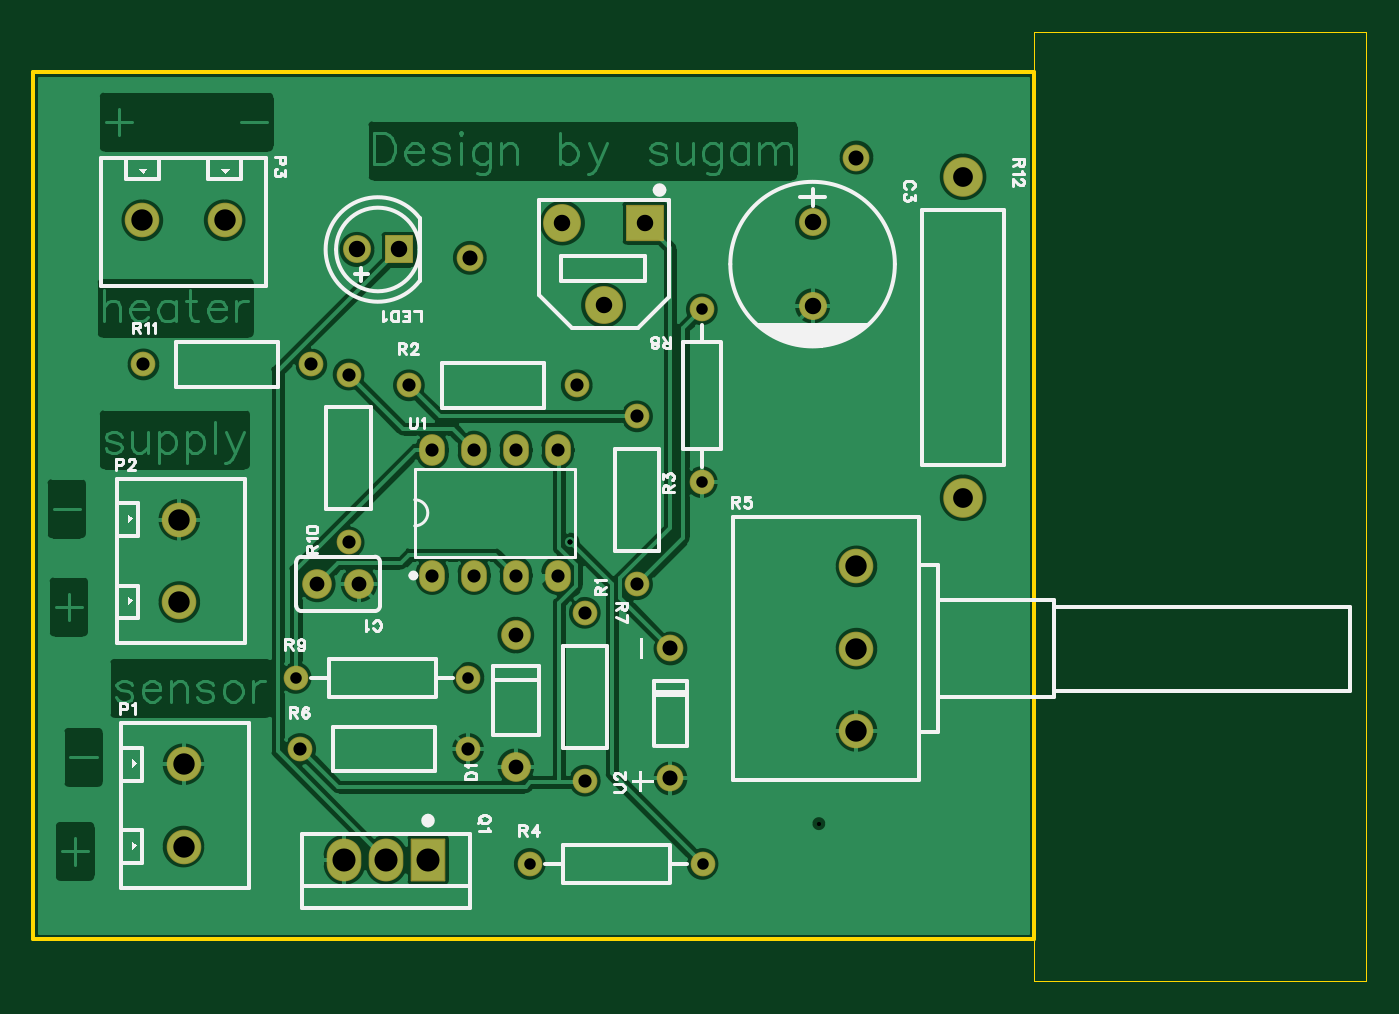
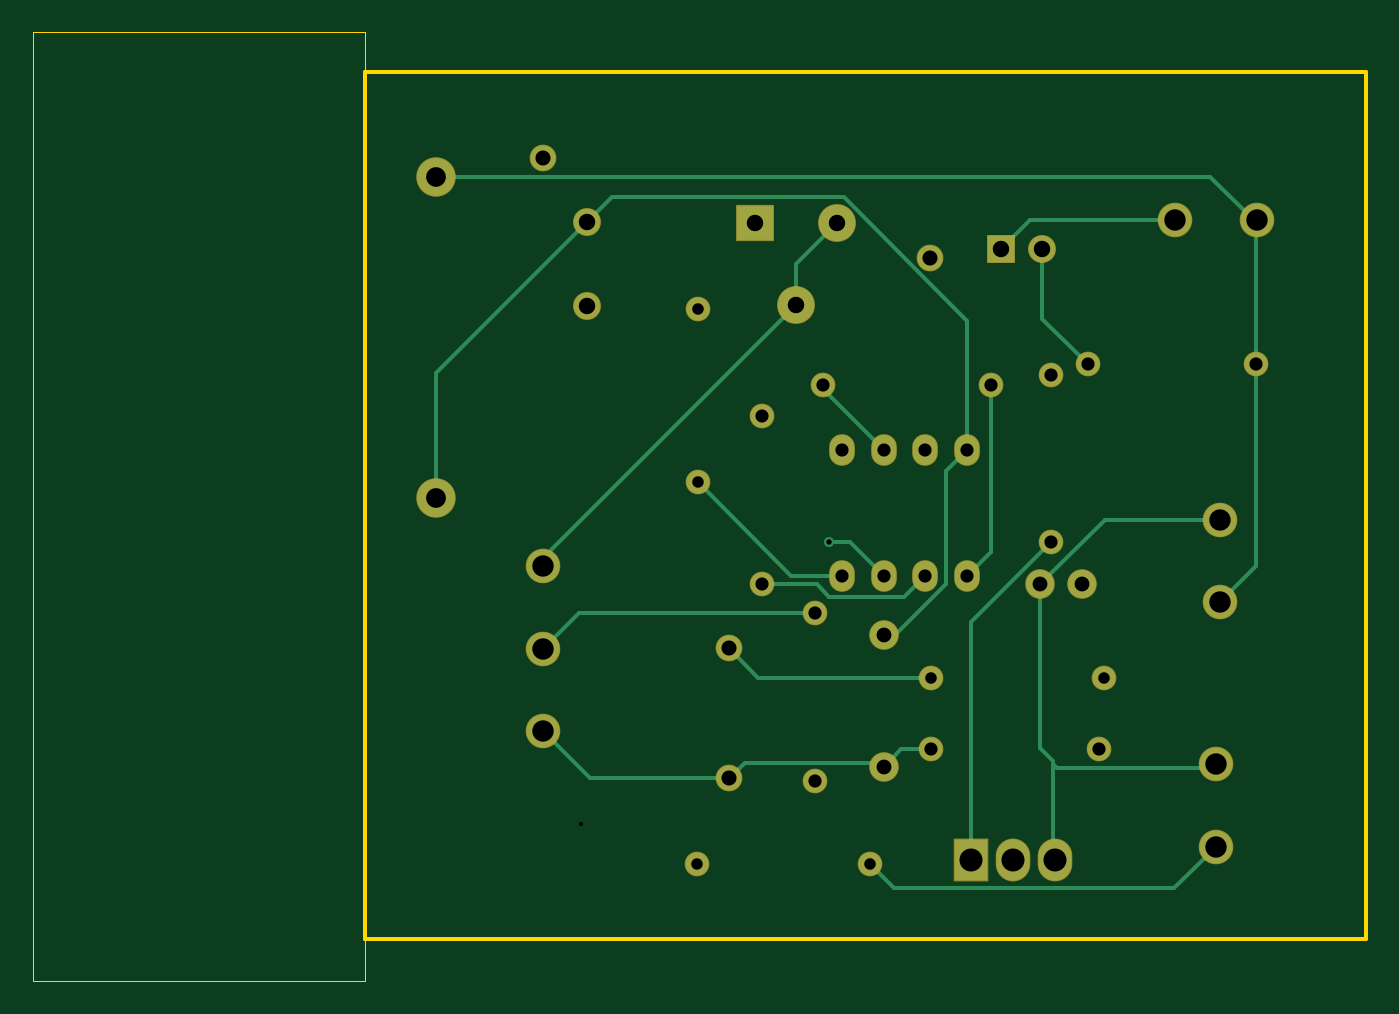
Circuit board: 10 layer files. Board 81.0 x 57.7 mm.
- drill: Drill_NPTH_Through.DRL (212 bytes)
- drill: Drill_PTH_Through.DRL (1512 bytes)
- drill: Drill_PTH_Through_Via.DRL (214 bytes)
- outline: Gerber_BoardOutlineLayer.GKO (933 bytes)
- bottom_copper: Gerber_BottomLayer.GBL (4610 bytes)
- bottom_silk: Gerber_BottomSilkscreenLayer.GBO (631 bytes)
- bottom_mask: Gerber_BottomSolderMaskLayer.GBS (2709 bytes)
- top_copper: Gerber_TopLayer.GTL (81355 bytes)
- top_silk: Gerber_TopSilkscreenLayer.GTO (24302 bytes)
- top_mask: Gerber_TopSolderMaskLayer.GTS (2706 bytes)

=== drill: Drill_NPTH_Through.DRL ===
;TYPE=NON_PLATED
;Layer: NPTH_Through
;EasyEDA Pro v3.2.148, 2026-07-18 09:45:12
;Gerber Generator version 0.3
M48
METRIC,LZ,0000.00000
;Hole size 1 = 0.25400 METRIC
T01C0.25400
%
G05
G90
T01
X59.69Y-60.41636
M30
=== drill: Drill_PTH_Through.DRL ===
;TYPE=PLATED
;Layer: PTH_Through
;EasyEDA Pro v3.2.148, 2026-07-18 09:45:12
;Gerber Generator version 0.3
M48
METRIC,LZ,0000.00000
;Hole size 1 = 0.30500 METRIC
T01C0.30500
;Hole size 2 = 0.70002 METRIC
T02C0.70002
;Hole size 3 = 0.80000 METRIC
T03C0.80000
;Hole size 4 = 0.90002 METRIC
T04C0.90002
;Hole size 5 = 0.91440 METRIC
T05C0.91440
;Hole size 6 = 1.00000 METRIC
T06C1.00000
;Hole size 7 = 1.20000 METRIC
T07C1.20000
;Hole size 8 = 1.30002 METRIC
T08C1.30002
;Hole size 9 = 1.40000 METRIC
T09C1.40000
%
G05
G90
T01
X44.57701Y-43.30701
T02
X52.578Y-39.667
X52.578Y-29.167
X42.121Y-62.865
X52.621Y-62.865
X27.897Y-51.562
X38.397Y-51.562
T03
X48.641Y-45.86679
X48.641Y-35.66721
X34.77821Y-33.782
X44.97779Y-33.782
X28.17421Y-55.88
X38.37379Y-55.88
X45.466Y-47.60521
X45.466Y-57.80479
X31.115Y-43.32679
X31.115Y-33.12721
X18.64921Y-32.512
X28.84879Y-32.512
X36.195Y-45.339
X38.735Y-45.339
X41.275Y-45.339
X43.815Y-45.339
X36.195Y-37.719
X38.735Y-37.719
X41.275Y-37.719
X43.815Y-37.719
T04
X31.75Y-45.847
X29.21Y-45.847
X41.275Y-56.95899
X41.275Y-48.95901
T05
X61.976Y-19.939
X38.481Y-26.035
X50.673Y-57.671
X50.673Y-49.771
T06
X59.309Y-23.876
X59.309Y-28.956
X34.163Y-25.527
X31.623Y-25.527
X49.10912Y-23.916
X44.10901Y-23.916
X46.609Y-28.916
T07
X68.453Y-21.11101
X68.453Y-40.61099
T08
X21.082Y-56.80837
X21.082Y-61.80963
X20.828Y-41.94937
X20.828Y-46.95063
X23.58263Y-23.749
X18.58137Y-23.749
X61.976Y-44.78398
X61.976Y-49.784
X61.976Y-54.78404
T09
X33.401Y-62.61092
X30.861Y-62.61092
X35.941Y-62.61092
M30
=== drill: Drill_PTH_Through_Via.DRL ===
;TYPE=PLATED
;Layer: PTH_Through_Via
;EasyEDA Pro v3.2.148, 2026-07-18 09:45:12
;Gerber Generator version 0.3
M48
METRIC,LZ,0000.00000
;Hole size 1 = 0.30500 METRIC
T01C0.30500
%
G05
G90
T01
X44.57701Y-43.30701
M30
=== outline: Gerber_BoardOutlineLayer.GKO ===
G04 Layer: BoardOutlineLayer*
G04 EasyEDA Pro v3.2.148, 2026-07-18 09:45:12*
G04 Gerber Generator version 0.3*
G04 Scale: 100 percent, Rotated: No, Reflected: No*
G04 Dimensions in millimeters*
G04 Leading zeros omitted, absolute positions, 4 integers and 5 decimals*
G04 Generated by one-click*
G04 Object Configs: Pad,Via,Track,Text,Image,Dimension,BoardOutline,BoardCutout,CopperFilled,SolidRegion,FPCStiffener,Line,PlaneZone,ComponentProperty,ComponentSilkscreen,TearDrop*
G04 Layer Configs: 1,2,3,4,5,6,7,8,9,10,11,13,14,56*
G04 Copper Areas: 0*
%FSLAX45Y45*%
%MOMM*%
%ADD10C,0.254*%
%ADD11C,0.0254*%
%ADD12C,0.4042*%
G75*


G04 Rect Start*
G54D10*
G01X1193800Y-6744468D02*
G01X1193800Y-1473200D01*
G01X7277100Y-1473200D01*
G01X7277100Y-6744468D01*
G01X1193800Y-6744468D01*
G54D11*
G01X7277100Y-6997700D02*
G01X7277100Y-1231900D01*
G01X9296400Y-1231900D01*
G01X9296400Y-6997700D01*
G01X7277100Y-6997700D01*
G04 Rect End*

M02*


=== bottom_copper: Gerber_BottomLayer.GBL ===
G04 Layer: BottomLayer*
G04 EasyEDA Pro v3.2.148, 2026-07-18 09:45:12*
G04 Gerber Generator version 0.3*
G04 Scale: 100 percent, Rotated: No, Reflected: No*
G04 Dimensions in millimeters*
G04 Leading zeros omitted, absolute positions, 4 integers and 5 decimals*
G04 Generated by one-click*
G04 Object Configs: Pad,Via,Track,Text,Image,Dimension,BoardOutline,BoardCutout,CopperFilled,SolidRegion,FPCStiffener,Line,PlaneZone,ComponentProperty,ComponentSilkscreen,TearDrop*
G04 Layer Configs: 1,2,3,4,5,6,7,8,9,10,11,13,14,56*
G04 Copper Areas: 0*
%FSLAX45Y45*%
%MOMM*%
%ADD10C,1.524*%
%ADD11C,1.7*%
%ADD12C,1.6*%
%ADD13R,1.6X1.6*%
%ADD14C,2.0*%
%ADD15O,2.0X2.49999*%
%ADD16R,2.0X2.49999*%
%ADD17C,1.4075*%
%ADD18C,1.4*%
%ADD19R,2.2X2.1*%
%ADD20C,2.2*%
%ADD21C,2.3*%
%ADD22O,1.45999X1.82499*%
%ADD23C,0.61*%
%ADD24C,0.254*%
G75*


G04 Pad Start*
G54D10*
G01X6197600Y-1993900D03*
G01X3848100Y-2603500D03*
G54D11*
G01X3175000Y-4584700D03*
G01X2921000Y-4584700D03*
G54D12*
G01X5930900Y-2387600D03*
G01X5930900Y-2895600D03*
G54D11*
G01X4127500Y-5695899D03*
G01X4127500Y-4895901D03*
G54D13*
G01X3416300Y-2552700D03*
G54D12*
G01X3162300Y-2552700D03*
G54D14*
G01X2108200Y-5680837D03*
G01X2108200Y-6180963D03*
G01X2082800Y-4194937D03*
G01X2082800Y-4695063D03*
G01X2358263Y-2374900D03*
G01X1858137Y-2374900D03*
G54D15*
G01X3340100Y-6261100D03*
G01X3086100Y-6261100D03*
G54D16*
G01X3594100Y-6261100D03*
G54D18*
G01X4864100Y-4586707D03*
G01X4864100Y-3566693D03*
G01X3477793Y-3378200D03*
G01X4497807Y-3378200D03*
G01X5257800Y-3966693D03*
G01X5257800Y-2916707D03*
G01X4212107Y-6286500D03*
G01X5262093Y-6286500D03*
G54D14*
G01X6197600Y-4478401D03*
G01X6197600Y-4978400D03*
G01X6197600Y-5478399D03*
G54D18*
G01X2817393Y-5588000D03*
G01X3837407Y-5588000D03*
G01X4546600Y-4760493D03*
G01X4546600Y-5780507D03*
G54D19*
G01X4910900Y-2391600D03*
G54D20*
G01X4410901Y-2391600D03*
G01X4660900Y-2891599D03*
G54D18*
G01X2789707Y-5156200D03*
G01X3839693Y-5156200D03*
G01X3111500Y-4332707D03*
G01X3111500Y-3312693D03*
G01X1864893Y-3251200D03*
G01X2884907Y-3251200D03*
G54D21*
G01X6845300Y-2111096D03*
G01X6845300Y-4061104D03*
G54D22*
G01X3619500Y-4533900D03*
G01X3873500Y-4533900D03*
G01X4127500Y-4533900D03*
G01X4381500Y-4533900D03*
G01X3619500Y-3771900D03*
G01X3873500Y-3771900D03*
G01X4127500Y-3771900D03*
G01X4381500Y-3771900D03*
G54D10*
G01X5067300Y-5767095D03*
G01X5067300Y-4977105D03*
G04 Pad End*

G04 Via Start*
G54D23*
G01X4457701Y-4330701D03*
G04 Via End*

G04 Track Start*
G54D24*
G01X3162304Y-2552705D02*
G01X3162304Y-2973804D01*
G01X2884904Y-3251204D01*
G01X4497811Y-3378203D02*
G01X4497811Y-3401593D01*
G01X4127502Y-3771903D01*
G01X6197598Y-4978400D02*
G01X5979688Y-4760490D01*
G01X4546601Y-4760490D01*
G01X3477793Y-3378203D02*
G01X3477793Y-4392191D01*
G01X3619503Y-4533901D01*
G01X2108196Y-6180958D02*
G01X2362195Y-6434957D01*
G01X4063652Y-6434957D01*
G01X4212111Y-6286497D01*
G01X6197598Y-4478401D02*
G01X6197598Y-4428301D01*
G01X4660901Y-2891604D01*
G01X4660901Y-2641605D01*
G01X4410901Y-2391605D01*
G01X5067300Y-4977100D02*
G01X4888200Y-5156200D01*
G01X3839692Y-5156200D01*
G01X2082796Y-4695061D02*
G01X1864886Y-4477151D01*
G01X1864886Y-3251204D01*
G01X1864886Y-2387605D01*
G01X1858136Y-2374895D01*
G01X1864886Y-2387605D02*
G01X2141396Y-2111096D01*
G01X6845296Y-2111096D01*
G01X4864100Y-4586711D02*
G01X4533901Y-4586711D01*
G01X4457701Y-4662911D01*
G01X4002512Y-4662911D01*
G01X3873502Y-4533901D01*
G01X5930898Y-2387605D02*
G01X6845296Y-3302003D01*
G01X6845296Y-4061112D01*
G01X5930898Y-2387605D02*
G01X5778498Y-2235206D01*
G01X4368801Y-2235206D01*
G01X3619503Y-2984504D01*
G01X3619503Y-3771903D01*
G01X3746503Y-3898902D01*
G01X3746503Y-4584701D01*
G01X4057702Y-4895900D01*
G01X4127502Y-4895900D01*
G01X4127502Y-4533901D02*
G01X4330701Y-4330701D01*
G01X4457701Y-4330701D01*
G01X3594103Y-6261097D02*
G01X3594103Y-4815310D01*
G01X3111504Y-4332711D01*
G01X3175004Y-4584701D02*
G01X2785244Y-4194942D01*
G01X2082796Y-4194942D01*
G01X3837412Y-5587999D02*
G01X4019602Y-5587999D01*
G01X4127502Y-5695899D01*
G01X4152902Y-5670499D01*
G01X4970700Y-5670499D01*
G01X5067300Y-5767098D01*
G01X3175004Y-4584701D02*
G01X3175004Y-5584699D01*
G01X3098804Y-5660899D01*
G01X3098804Y-6248397D02*
G01X3086104Y-6261097D01*
G01X3098804Y-5676899D02*
G01X3073404Y-5702298D01*
G01X2129656Y-5702298D01*
G01X2108196Y-5680839D01*
G01X4381501Y-4533901D02*
G01X4690591Y-4533901D01*
G01X5257799Y-3966692D01*
G01X5067300Y-5767098D02*
G01X5908898Y-5767098D01*
G01X6197598Y-5478399D01*
G01X3416303Y-2552705D02*
G01X3238493Y-2374895D01*
G01X2358255Y-2374895D01*
G01X3098804Y-5660899D02*
G01X3098804Y-5676899D01*
G01X3098804Y-6248397D01*
G04 Track End*

M02*


=== bottom_silk: Gerber_BottomSilkscreenLayer.GBO ===
G04 Layer: BottomSilkscreenLayer*
G04 EasyEDA Pro v3.2.148, 2026-07-18 09:45:12*
G04 Gerber Generator version 0.3*
G04 Scale: 100 percent, Rotated: No, Reflected: No*
G04 Dimensions in millimeters*
G04 Leading zeros omitted, absolute positions, 4 integers and 5 decimals*
G04 Generated by one-click*
G04 Object Configs: Pad,Via,Track,Text,Image,Dimension,BoardOutline,BoardCutout,CopperFilled,SolidRegion,FPCStiffener,Line,PlaneZone,ComponentProperty,ComponentSilkscreen,TearDrop*
G04 Layer Configs: 1,2,3,4,5,6,7,8,9,10,11,13,14,56*
G04 Copper Areas: 0*
%FSLAX45Y45*%
%MOMM*%
%ADD10C,0.254*%
%ADD11C,0.7519*%
G75*

G54D10*

M02*


=== bottom_mask: Gerber_BottomSolderMaskLayer.GBS ===
G04 Layer: BottomSolderMaskLayer*
G04 EasyEDA Pro v3.2.148, 2026-07-18 09:45:12*
G04 Gerber Generator version 0.3*
G04 Scale: 100 percent, Rotated: No, Reflected: No*
G04 Dimensions in millimeters*
G04 Leading zeros omitted, absolute positions, 4 integers and 5 decimals*
G04 Generated by one-click*
G04 Object Configs: Pad,Via,Track,Text,Image,Dimension,BoardOutline,BoardCutout,CopperFilled,SolidRegion,FPCStiffener,Line,PlaneZone,ComponentProperty,ComponentSilkscreen,TearDrop*
G04 Layer Configs: 1,2,3,4,5,6,7,8,9,10,11,13,14,56*
G04 Copper Areas: 0*
%FSLAX45Y45*%
%MOMM*%
%AMRoundRect*1,1,$1,$2,$3*1,1,$1,$4,$5*1,1,$1,0-$2,0-$3*1,1,$1,0-$4,0-$5*20,1,$1,$2,$3,$4,$5,0*20,1,$1,$4,$5,0-$2,0-$3,0*20,1,$1,0-$2,0-$3,0-$4,0-$5,0*20,1,$1,0-$4,0-$5,$2,$3,0*4,1,4,$2,$3,$4,$5,0-$2,0-$3,0-$4,0-$5,$2,$3,0*%
%ADD10C,1.6256*%
%ADD11C,1.80002*%
%ADD12C,1.7016*%
%ADD13C,1.8016*%
%ADD14RoundRect,0.1016X-0.8X0.8X0.8X0.8*%
%ADD15C,2.1044*%
%ADD16C,2.1016*%
%ADD17O,2.1016X2.6016*%
%ADD18RoundRect,0.1016X-1.0X1.25X1.0X1.25*%
%ADD19C,1.5016*%
%ADD20RoundRect,0.1X-1.1X1.05X1.1X1.05*%
%ADD21C,2.3*%
%ADD22C,2.4016*%
%ADD23O,1.56159X1.92659*%
%ADD24C,1.62403*%
G75*


G04 Pad Start*
G54D10*
G01X6197600Y-1993900D03*
G01X3848100Y-2603500D03*
G54D11*
G01X3175000Y-4584700D03*
G01X2921000Y-4584700D03*
G54D12*
G01X5930900Y-2387600D03*
G01X5930900Y-2895600D03*
G54D13*
G01X4127500Y-5695899D03*
G01X4127500Y-4895901D03*
G54D14*
G01X3416300Y-2552700D03*
G54D12*
G01X3162300Y-2552700D03*
G54D16*
G01X2108200Y-5680837D03*
G01X2108200Y-6180963D03*
G01X2082800Y-4194937D03*
G01X2082800Y-4695063D03*
G01X2358263Y-2374900D03*
G01X1858137Y-2374900D03*
G54D17*
G01X3340100Y-6261100D03*
G01X3086100Y-6261100D03*
G54D18*
G01X3594100Y-6261100D03*
G54D19*
G01X4864100Y-4586707D03*
G01X4864100Y-3566693D03*
G01X3477793Y-3378200D03*
G01X4497807Y-3378200D03*
G01X5257800Y-3966693D03*
G01X5257800Y-2916707D03*
G01X4212107Y-6286500D03*
G01X5262093Y-6286500D03*
G54D16*
G01X6197600Y-4478401D03*
G01X6197600Y-4978400D03*
G01X6197600Y-5478399D03*
G54D19*
G01X2817393Y-5588000D03*
G01X3837407Y-5588000D03*
G01X4546600Y-4760493D03*
G01X4546600Y-5780507D03*
G54D20*
G01X4910900Y-2391600D03*
G54D21*
G01X4410901Y-2391600D03*
G01X4660900Y-2891599D03*
G54D19*
G01X2789707Y-5156200D03*
G01X3839693Y-5156200D03*
G01X3111500Y-4332707D03*
G01X3111500Y-3312693D03*
G01X1864893Y-3251200D03*
G01X2884907Y-3251200D03*
G54D22*
G01X6845300Y-2111096D03*
G01X6845300Y-4061104D03*
G54D23*
G01X3619500Y-4533900D03*
G01X3873500Y-4533900D03*
G01X4127500Y-4533900D03*
G01X4381500Y-4533900D03*
G01X3619500Y-3771900D03*
G01X3873500Y-3771900D03*
G01X4127500Y-3771900D03*
G01X4381500Y-3771900D03*
G54D24*
G01X5067300Y-5767095D03*
G01X5067300Y-4977105D03*
G04 Pad End*

M02*


=== top_copper: Gerber_TopLayer.GTL (81355 bytes, source omitted) ===
=== top_silk: Gerber_TopSilkscreenLayer.GTO (24302 bytes, source omitted) ===
=== top_mask: Gerber_TopSolderMaskLayer.GTS ===
G04 Layer: TopSolderMaskLayer*
G04 EasyEDA Pro v3.2.148, 2026-07-18 09:45:12*
G04 Gerber Generator version 0.3*
G04 Scale: 100 percent, Rotated: No, Reflected: No*
G04 Dimensions in millimeters*
G04 Leading zeros omitted, absolute positions, 4 integers and 5 decimals*
G04 Generated by one-click*
G04 Object Configs: Pad,Via,Track,Text,Image,Dimension,BoardOutline,BoardCutout,CopperFilled,SolidRegion,FPCStiffener,Line,PlaneZone,ComponentProperty,ComponentSilkscreen,TearDrop*
G04 Layer Configs: 1,2,3,4,5,6,7,8,9,10,11,13,14,56*
G04 Copper Areas: 0*
%FSLAX45Y45*%
%MOMM*%
%AMRoundRect*1,1,$1,$2,$3*1,1,$1,$4,$5*1,1,$1,0-$2,0-$3*1,1,$1,0-$4,0-$5*20,1,$1,$2,$3,$4,$5,0*20,1,$1,$4,$5,0-$2,0-$3,0*20,1,$1,0-$2,0-$3,0-$4,0-$5,0*20,1,$1,0-$4,0-$5,$2,$3,0*4,1,4,$2,$3,$4,$5,0-$2,0-$3,0-$4,0-$5,$2,$3,0*%
%ADD10C,1.6256*%
%ADD11C,1.80002*%
%ADD12C,1.7016*%
%ADD13C,1.8016*%
%ADD14RoundRect,0.1016X-0.8X0.8X0.8X0.8*%
%ADD15C,2.1016*%
%ADD16O,2.1016X2.6016*%
%ADD17RoundRect,0.1016X-1.0X1.25X1.0X1.25*%
%ADD18C,1.5060*%
%ADD19C,1.5016*%
%ADD20RoundRect,0.1X-1.1X1.05X1.1X1.05*%
%ADD21C,2.3*%
%ADD22C,2.4016*%
%ADD23O,1.56159X1.92659*%
%ADD24C,1.62403*%
G75*


G04 Pad Start*
G54D10*
G01X6197600Y-1993900D03*
G01X3848100Y-2603500D03*
G54D11*
G01X3175000Y-4584700D03*
G01X2921000Y-4584700D03*
G54D12*
G01X5930900Y-2387600D03*
G01X5930900Y-2895600D03*
G54D13*
G01X4127500Y-5695899D03*
G01X4127500Y-4895901D03*
G54D14*
G01X3416300Y-2552700D03*
G54D12*
G01X3162300Y-2552700D03*
G54D15*
G01X2108200Y-5680837D03*
G01X2108200Y-6180963D03*
G01X2082800Y-4194937D03*
G01X2082800Y-4695063D03*
G01X2358263Y-2374900D03*
G01X1858137Y-2374900D03*
G54D16*
G01X3340100Y-6261100D03*
G01X3086100Y-6261100D03*
G54D17*
G01X3594100Y-6261100D03*
G54D19*
G01X4864100Y-4586707D03*
G01X4864100Y-3566693D03*
G01X3477793Y-3378200D03*
G01X4497807Y-3378200D03*
G01X5257800Y-3966693D03*
G01X5257800Y-2916707D03*
G01X4212107Y-6286500D03*
G01X5262093Y-6286500D03*
G54D15*
G01X6197600Y-4478401D03*
G01X6197600Y-4978400D03*
G01X6197600Y-5478399D03*
G54D19*
G01X2817393Y-5588000D03*
G01X3837407Y-5588000D03*
G01X4546600Y-4760493D03*
G01X4546600Y-5780507D03*
G54D20*
G01X4910900Y-2391600D03*
G54D21*
G01X4410901Y-2391600D03*
G01X4660900Y-2891599D03*
G54D19*
G01X2789707Y-5156200D03*
G01X3839693Y-5156200D03*
G01X3111500Y-4332707D03*
G01X3111500Y-3312693D03*
G01X1864893Y-3251200D03*
G01X2884907Y-3251200D03*
G54D22*
G01X6845300Y-2111096D03*
G01X6845300Y-4061104D03*
G54D23*
G01X3619500Y-4533900D03*
G01X3873500Y-4533900D03*
G01X4127500Y-4533900D03*
G01X4381500Y-4533900D03*
G01X3619500Y-3771900D03*
G01X3873500Y-3771900D03*
G01X4127500Y-3771900D03*
G01X4381500Y-3771900D03*
G54D24*
G01X5067300Y-5767095D03*
G01X5067300Y-4977105D03*
G04 Pad End*

M02*
